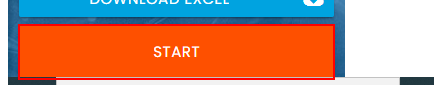
Task: Processo para preencher dados em um formulario
Workflow: Main

Step 1: click on the button

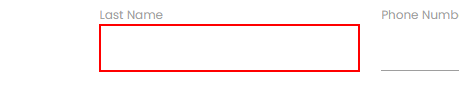
Step 2: type [lastName] into the text box

Step 3: Find Element Last Name on the label 'Last Name' (no picture)

Step 4: type [role] into the text box (no picture)

Step 5: Find Element role on the label 'Role in Company' (no picture)

Step 6: type [email] into the text box (no picture)

Step 7: Find Element email on the label 'Email' (no picture)

Step 8: type [address] into the text box (no picture)

Step 9: Find Element address on the label 'Address' (no picture)

Step 10: type [firstName] into the text box (no picture)

Step 11: Find Element first name on the label 'First Name' (no picture)

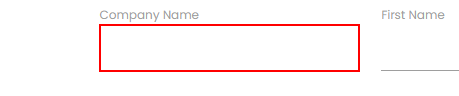
Step 12: type [company] into the text box
